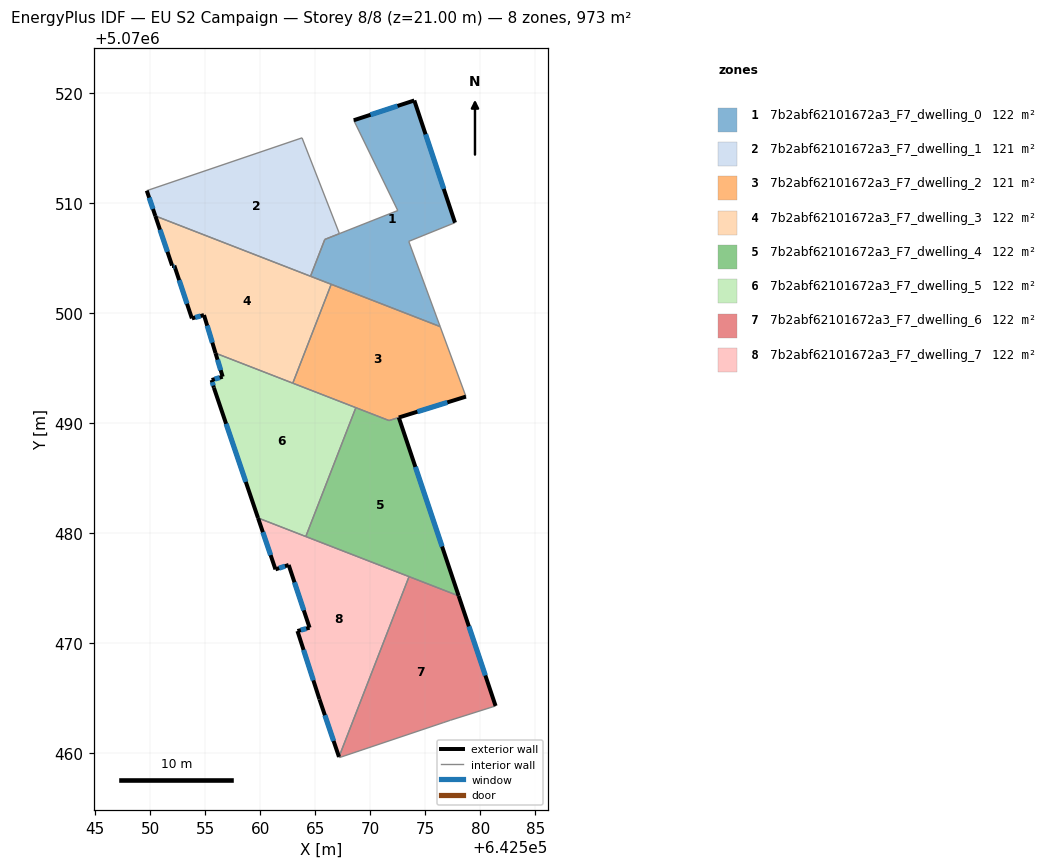
=== STOREY PLAN SPEC (per zone: floor XY polygon, exterior-wall plan segments, windows/doors) ===
zone 1: 7b2abf62101672a3_F7_dwelling_0  (122.4 m²)
  floor: (642574.01, 5070519.29) (642577.70, 5070508.18) (642573.50, 5070506.48) (642576.36, 5070498.73) (642564.57, 5070503.31) (642565.87, 5070506.65) (642572.50, 5070509.28) (642568.50, 5070517.49)
  exterior wall: (642574.01, 5070519.29) – (642568.50, 5070517.49)  [5.8 m]
    window: (642572.48, 5070518.79) – (642570.02, 5070517.99)  [3.5 m²]
  exterior wall: (642577.70, 5070508.18) – (642574.01, 5070519.29)  [11.7 m]
    window: (642576.68, 5070511.26) – (642575.03, 5070516.22)  [7.0 m²]
  interior walls: 8
zone 2: 7b2abf62101672a3_F7_dwelling_1  (120.9 m²)
  floor: (642563.80, 5070515.89) (642567.20, 5070507.18) (642565.87, 5070506.66) (642564.57, 5070503.31) (642550.46, 5070508.79) (642549.69, 5070511.09)
  exterior wall: (642549.69, 5070511.09) – (642550.46, 5070508.79)  [2.4 m]
    window: (642549.90, 5070510.45) – (642550.25, 5070509.43)  [1.5 m²]
  interior walls: 5
zone 3: 7b2abf62101672a3_F7_dwelling_2  (121.3 m²)
  floor: (642576.36, 5070498.73) (642578.70, 5070492.37) (642571.70, 5070490.20) (642562.96, 5070493.59) (642566.45, 5070502.58)
  exterior wall: (642572.60, 5070490.47) – (642578.70, 5070492.37)  [6.4 m]
    window: (642574.29, 5070491.00) – (642577.01, 5070491.84)  [3.8 m²]
  interior walls: 6
zone 4: 7b2abf62101672a3_F7_dwelling_3  (121.6 m²)
  floor: (642566.45, 5070502.58) (642562.96, 5070493.59) (642555.94, 5070496.32) (642554.89, 5070499.78) (642553.79, 5070499.48) (642552.19, 5070504.29) (642551.99, 5070504.29) (642550.46, 5070508.79)
  exterior wall: (642552.19, 5070504.29) – (642553.79, 5070499.48)  [5.1 m]
    window: (642552.63, 5070502.96) – (642553.34, 5070500.81)  [3.0 m²]
  exterior wall: (642551.99, 5070504.29) – (642552.19, 5070504.29)  [0.2 m]
    window: (642552.04, 5070504.29) – (642552.13, 5070504.29)  [0.1 m²]
  exterior wall: (642550.46, 5070508.79) – (642551.99, 5070504.29)  [4.8 m]
    window: (642550.89, 5070507.54) – (642551.56, 5070505.53)  [2.8 m²]
  exterior wall: (642554.89, 5070499.78) – (642555.94, 5070496.32)  [3.6 m]
    window: (642555.18, 5070498.82) – (642555.65, 5070497.28)  [2.2 m²]
  exterior wall: (642553.79, 5070499.48) – (642554.89, 5070499.78)  [1.1 m]
    window: (642554.09, 5070499.57) – (642554.58, 5070499.70)  [0.7 m²]
  interior walls: 4
zone 5: 7b2abf62101672a3_F7_dwelling_4  (122.0 m²)
  floor: (642572.60, 5070490.47) (642578.04, 5070474.25) (642564.14, 5070479.65) (642568.69, 5070491.37) (642571.71, 5070490.19)
  exterior wall: (642578.04, 5070474.25) – (642572.60, 5070490.47)  [17.1 m]
    window: (642576.53, 5070478.74) – (642574.10, 5070485.98)  [10.2 m²]
  interior walls: 5
zone 6: 7b2abf62101672a3_F7_dwelling_5  (121.6 m²)
  floor: (642568.69, 5070491.37) (642564.14, 5070479.65) (642559.80, 5070481.34) (642555.79, 5070493.18) (642555.58, 5070493.88) (642556.59, 5070494.18) (642555.94, 5070496.32)
  exterior wall: (642556.59, 5070494.18) – (642555.58, 5070493.88)  [1.0 m]
    window: (642556.31, 5070494.09) – (642555.86, 5070493.96)  [0.6 m²]
  exterior wall: (642555.94, 5070496.32) – (642556.59, 5070494.18)  [2.2 m]
    window: (642556.12, 5070495.73) – (642556.41, 5070494.77)  [1.3 m²]
  exterior wall: (642555.79, 5070493.18) – (642559.80, 5070481.34)  [12.5 m]
    window: (642556.90, 5070489.90) – (642558.69, 5070484.61)  [7.5 m²]
  exterior wall: (642555.58, 5070493.88) – (642555.79, 5070493.18)  [0.7 m]
    window: (642555.64, 5070493.68) – (642555.73, 5070493.37)  [0.4 m²]
  interior walls: 4
zone 7: 7b2abf62101672a3_F7_dwelling_6  (121.6 m²)
  floor: (642578.04, 5070474.25) (642581.40, 5070464.25) (642577.29, 5070462.95) (642576.69, 5070462.75) (642567.18, 5070459.55) (642567.16, 5070459.62) (642573.53, 5070476.00)
  exterior wall: (642581.40, 5070464.25) – (642578.04, 5070474.25)  [10.6 m]
    window: (642580.47, 5070467.02) – (642578.97, 5070471.48)  [6.3 m²]
  interior walls: 6
zone 8: 7b2abf62101672a3_F7_dwelling_7  (121.6 m²)
  floor: (642573.53, 5070476.00) (642567.16, 5070459.62) (642565.38, 5070464.85) (642563.38, 5070471.06) (642564.48, 5070471.36) (642562.58, 5070477.06) (642561.38, 5070476.66) (642559.80, 5070481.34)
  exterior wall: (642562.58, 5070477.06) – (642564.48, 5070471.36)  [6.0 m]
    window: (642563.11, 5070475.48) – (642563.96, 5070472.94)  [3.6 m²]
  exterior wall: (642561.38, 5070476.66) – (642562.58, 5070477.06)  [1.3 m]
    window: (642561.72, 5070476.77) – (642562.25, 5070476.95)  [0.8 m²]
  exterior wall: (642559.80, 5070481.34) – (642561.38, 5070476.66)  [4.9 m]
    window: (642560.24, 5070480.04) – (642560.95, 5070477.96)  [2.9 m²]
  exterior wall: (642565.38, 5070464.85) – (642567.16, 5070459.62)  [5.5 m]
    window: (642565.88, 5070463.40) – (642566.67, 5070461.07)  [3.3 m²]
  exterior wall: (642563.38, 5070471.06) – (642565.38, 5070464.85)  [6.5 m]
    window: (642563.94, 5070469.34) – (642564.83, 5070466.57)  [3.9 m²]
  exterior wall: (642564.48, 5070471.36) – (642563.38, 5070471.06)  [1.1 m]
    window: (642564.18, 5070471.28) – (642563.69, 5070471.14)  [0.7 m²]
  interior walls: 3

=== DERIVED (storey summary) ===
Building: EU S2 Campaign
Storey: 8 of 8  (floor level z = 21.00 m)
Storey gross floor area: 973.1 m²
Zones on this storey: 8
  - 7b2abf62101672a3_F7_dwelling_0: floor 122.4 m²; exterior wall 17.5 m (52.5 m²); 2 window(s) 10.5 m²; WWR 19.9%
  - 7b2abf62101672a3_F7_dwelling_1: floor 120.9 m²; exterior wall 2.4 m (7.3 m²); 1 window(s) 1.5 m²; WWR 19.9%
  - 7b2abf62101672a3_F7_dwelling_2: floor 121.3 m²; exterior wall 6.4 m (19.2 m²); 1 window(s) 3.8 m²; WWR 19.9%
  - 7b2abf62101672a3_F7_dwelling_3: floor 121.6 m²; exterior wall 14.8 m (44.3 m²); 5 window(s) 8.8 m²; WWR 19.9%
  - 7b2abf62101672a3_F7_dwelling_4: floor 122.0 m²; exterior wall 17.1 m (51.3 m²); 1 window(s) 10.2 m²; WWR 19.9%
  - 7b2abf62101672a3_F7_dwelling_5: floor 121.6 m²; exterior wall 16.5 m (49.5 m²); 4 window(s) 9.9 m²; WWR 19.9%
  - 7b2abf62101672a3_F7_dwelling_6: floor 121.6 m²; exterior wall 10.6 m (31.7 m²); 1 window(s) 6.3 m²; WWR 19.9%
  - 7b2abf62101672a3_F7_dwelling_7: floor 121.6 m²; exterior wall 25.4 m (76.2 m²); 6 window(s) 15.2 m²; WWR 19.9%
Zone adjacency (shared interzone walls):
  - 7b2abf62101672a3_F7_dwelling_0 ↔ 7b2abf62101672a3_F7_dwelling_1
  - 7b2abf62101672a3_F7_dwelling_0 ↔ 7b2abf62101672a3_F7_dwelling_2
  - 7b2abf62101672a3_F7_dwelling_0 ↔ 7b2abf62101672a3_F7_dwelling_3
  - 7b2abf62101672a3_F7_dwelling_1 ↔ 7b2abf62101672a3_F7_dwelling_3
  - 7b2abf62101672a3_F7_dwelling_2 ↔ 7b2abf62101672a3_F7_dwelling_3
  - 7b2abf62101672a3_F7_dwelling_2 ↔ 7b2abf62101672a3_F7_dwelling_4
  - 7b2abf62101672a3_F7_dwelling_2 ↔ 7b2abf62101672a3_F7_dwelling_5
  - 7b2abf62101672a3_F7_dwelling_3 ↔ 7b2abf62101672a3_F7_dwelling_5
  - 7b2abf62101672a3_F7_dwelling_4 ↔ 7b2abf62101672a3_F7_dwelling_5
  - 7b2abf62101672a3_F7_dwelling_4 ↔ 7b2abf62101672a3_F7_dwelling_6
  - 7b2abf62101672a3_F7_dwelling_4 ↔ 7b2abf62101672a3_F7_dwelling_7
  - 7b2abf62101672a3_F7_dwelling_5 ↔ 7b2abf62101672a3_F7_dwelling_7
  - 7b2abf62101672a3_F7_dwelling_6 ↔ 7b2abf62101672a3_F7_dwelling_7